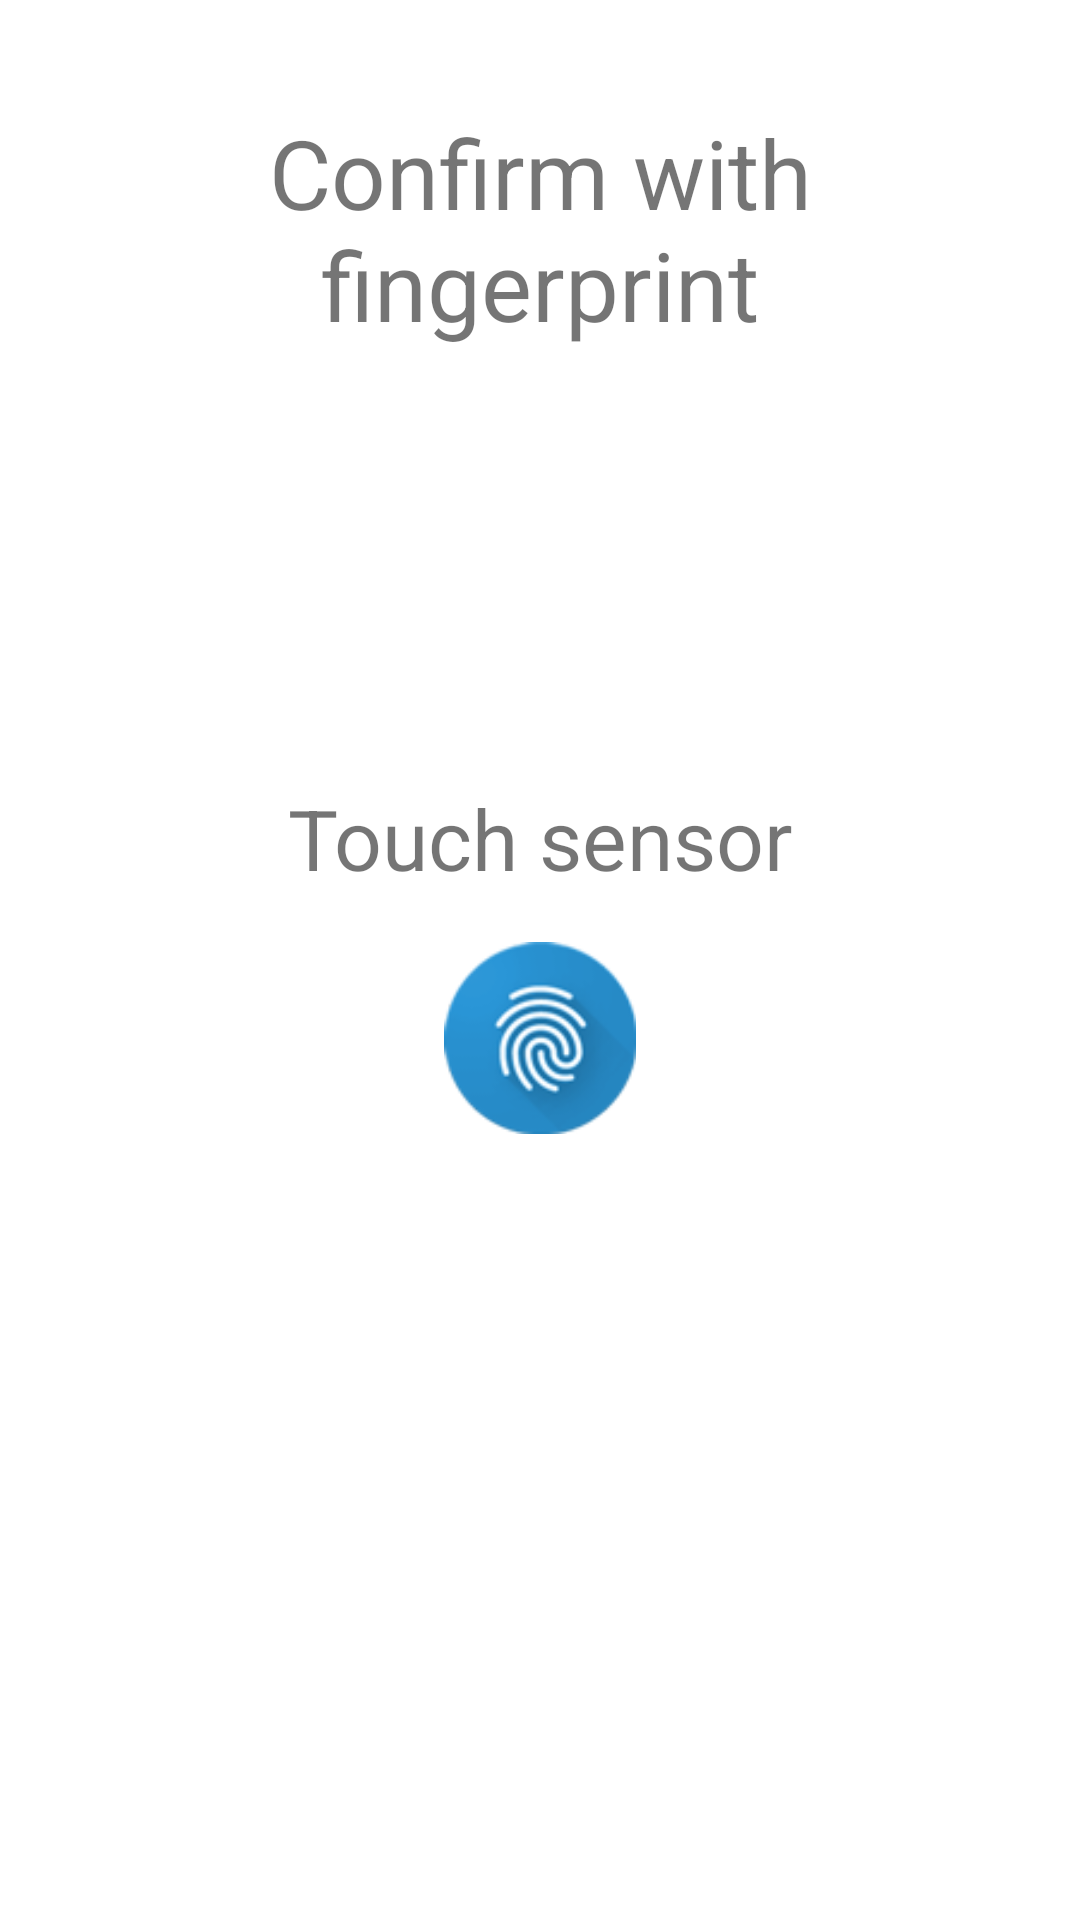

Produce the Android XML layout that renders to this screen, including the resource entries it uses.
<!-- AndroidManifest.xml: fallback theme Theme.MaterialComponents.DayNight.NoActionBar -->
<!-- res/layout/activity_push_fingerprint.xml -->
<?xml version="1.0" encoding="utf-8"?>
<RelativeLayout
  xmlns:android="http://schemas.android.com/apk/res/android"
  android:layout_width="match_parent"
  android:layout_height="match_parent"
  android:gravity="center_horizontal"
  android:orientation="vertical"
  android:padding="16dp">

  <TextView
    android:id="@+id/fingerprint_title"
    android:layout_width="match_parent"
    android:layout_height="wrap_content"
    android:text="Confirm with fingerprint"
    android:textColor="@color/blue"
    android:textSize="32sp"
    android:layout_marginTop="20dp"
    android:gravity="center_horizontal"
    android:textAlignment="center"/>

  <TextView
    android:id="@+id/pin_fallback_button"
    style="@style/ButtonStyle"
    android:text="I want to use my PIN"
    android:layout_alignParentBottom="true"
    android:layout_centerHorizontal="true"
    android:layout_marginBottom="48dp"/>

  <RelativeLayout
    android:layout_width="fill_parent"
    android:layout_height="fill_parent"
    android:layout_gravity="center_horizontal"
    android:id="@+id/relativeLayout"
    android:layout_above="@id/pin_fallback_button"
    android:layout_below="@id/fingerprint_title">

    <Button
      android:id="@+id/fingerprint_positive_button"
      style="@style/ButtonStyle"
      android:text="Accept"
      android:layout_above="@+id/fingerprint_negative_button"
      android:layout_centerHorizontal="true"
      android:layout_marginBottom="16dp"/>

    <Button
      android:id="@+id/fingerprint_negative_button"
      style="@style/ButtonStyle"
      android:text="Deny"
      android:layout_centerHorizontal="true"
      android:layout_centerVertical="true"/>

    <TextView
      android:id="@+id/fingerprint_message"
      android:layout_width="wrap_content"
      android:layout_height="wrap_content"
      android:text="Touch sensor"
      android:textSize="28sp"
      android:layout_above="@+id/fingerprint_ico"
      android:layout_centerHorizontal="true"
      android:layout_marginBottom="16dp"/>
    <ImageView
      android:layout_width="64dp"
      android:layout_height="64dp"
      android:src="@drawable/ic_fingerprint"
      android:id="@+id/fingerprint_ico"
      android:layout_centerVertical="true"
      android:layout_centerHorizontal="true"/>
  </RelativeLayout>

</RelativeLayout>
<!-- resources referenced by this layout -->
<resources>
  <!-- drawable ic_fingerprint: png bitmap (drawable-hdpi, 7142 bytes) -->
</resources>
